Labelled photos from "data_split", an image-classification folder in MahiiBamba/mini_project_medcheck. The possible labels are: broken, intact.

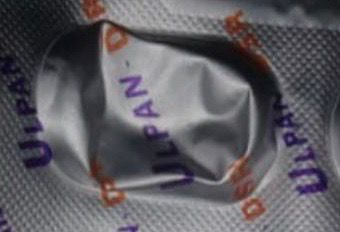
Label: broken

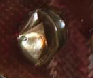
Label: broken

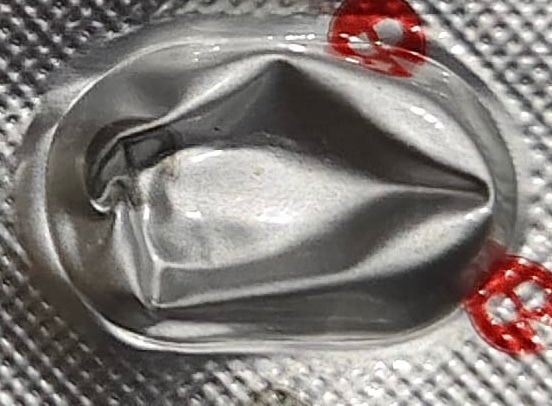
Label: broken

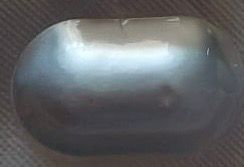
Label: intact

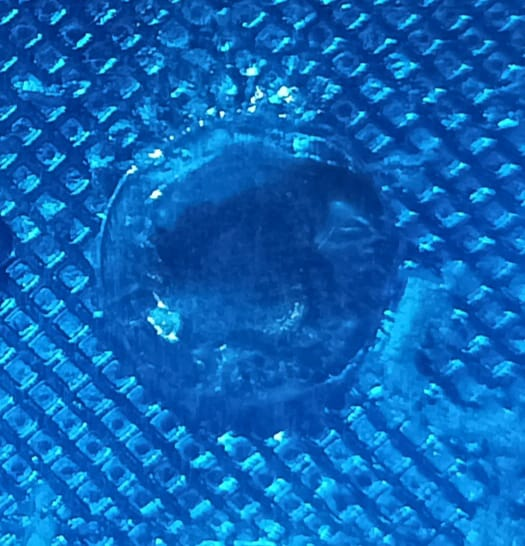
Label: broken

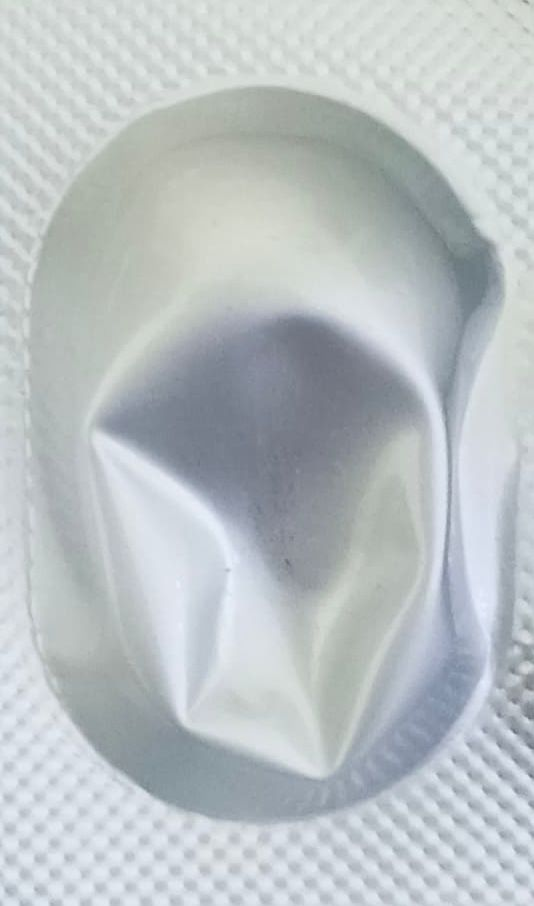
Label: broken
